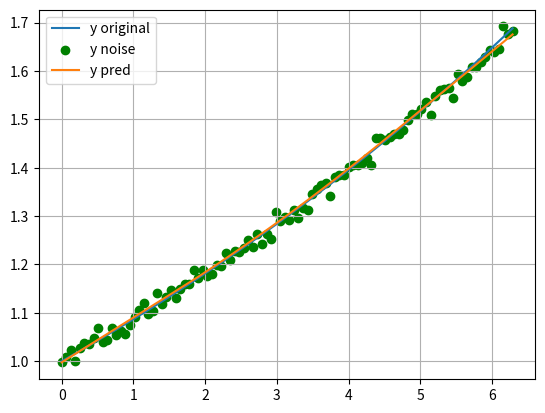

The matplotlib source for this figure:
from math import ceil
import numpy as np
import matplotlib.pyplot as plt
from matplotlib.figure import Figure
from scipy import linalg


def lowess(x, y, f=2. / 3., iter=3):
    """lowess(x, y, f=2./3., iter=3) -> yest
    Lowess smoother: Robust locally weighted regression.
    The lowess function fits a nonparametric regression curve to a scatterplot.
    The arrays x and y contain an equal number of elements; each pair
    (x[i], y[i]) defines a data point in the scatterplot. The function returns
    the estimated (smooth) values of y.
    The smoothing span is given by f. A larger value for f will result in a
    smoother curve. The number of robustifying iterations is given by iter. The
    function will run faster with a smaller number of iterations.
    """
    n = len(x)
    r = int(ceil(f * n))
    h = [np.sort(np.abs(x - x[i]))[r] for i in range(n)]
    w = np.clip(np.abs((x[:, None] - x[None, :]) / h), 0.0, 1.0)
    w = (1 - w ** 3) ** 3
    yest = np.zeros(n)
    delta = np.ones(n)
    for iteration in range(iter):
        for i in range(n):
            weights = delta * w[:, i]
            b = np.array([np.sum(weights * y), np.sum(weights * y * x)])
            A = np.array([[np.sum(weights), np.sum(weights * x)],
                          [np.sum(weights * x), np.sum(weights * x * x)]])
            beta = linalg.solve(A, b)
            yest[i] = beta[0] + beta[1] * x[i]

        residuals = y - yest
        s = np.median(np.abs(residuals))
        delta = np.clip(residuals / (6.0 * s), -1, 1)
        delta = (1 - delta ** 2) ** 2

    return yest

#if __name__ == '__main__':
#    import math
#    n = 100
#    x = np.linspace(0, 2 * math.pi, n)
#    y = np.add(np.exp(x/12) , 0.3 * np.random.normal(scale=escala ,size=n))
#    z = np.exp(x/12)
#    f = 0.6
#
#    yest = lowess(x, y, f=f, iter=3)
#    plt.clf()
#    plt.plot(x, z, label='y original')
#    plt.scatter(x, y, label='y noise',color='g')
#    plt.plot(x, yest, label='y pred')
#    plt.grid()
#    plt.show()
#    plt.legend()

def mainKSM():
    import math
    escala=0.04
    n = 100
    x = np.linspace(0, 2 * math.pi, n)
    y = np.add(np.exp(x/12) , 0.3 * np.random.normal(scale=escala ,size=n))
    z = np.exp(x/12)
    f = 0.6

    yest = lowess(x, y, f=f, iter=3)
    plt.clf()
    plt.plot(x, z, label='y original')
    plt.scatter(x, y, label='y noise',color='g')
    plt.plot(x, yest, label='y pred')
    plt.grid()
    plt.show()
    plt.legend()

mainKSM()